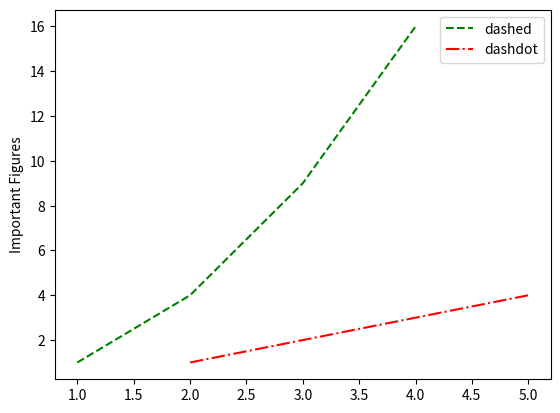

Python code for this plot:
import matplotlib.pyplot as plt

fig = plt.figure()
plt.plot([1, 2, 3, 4], [1, 4, 9, 16], color='green', linestyle='dashed', label='dashed')
plt.plot([2, 3, 4, 5], [1, 2, 3, 4], color='red', linestyle='dashdot', label='dashdot')
plt.ylabel('Important Figures')
plt.legend()
fig.savefig('first.png')
plt.show()